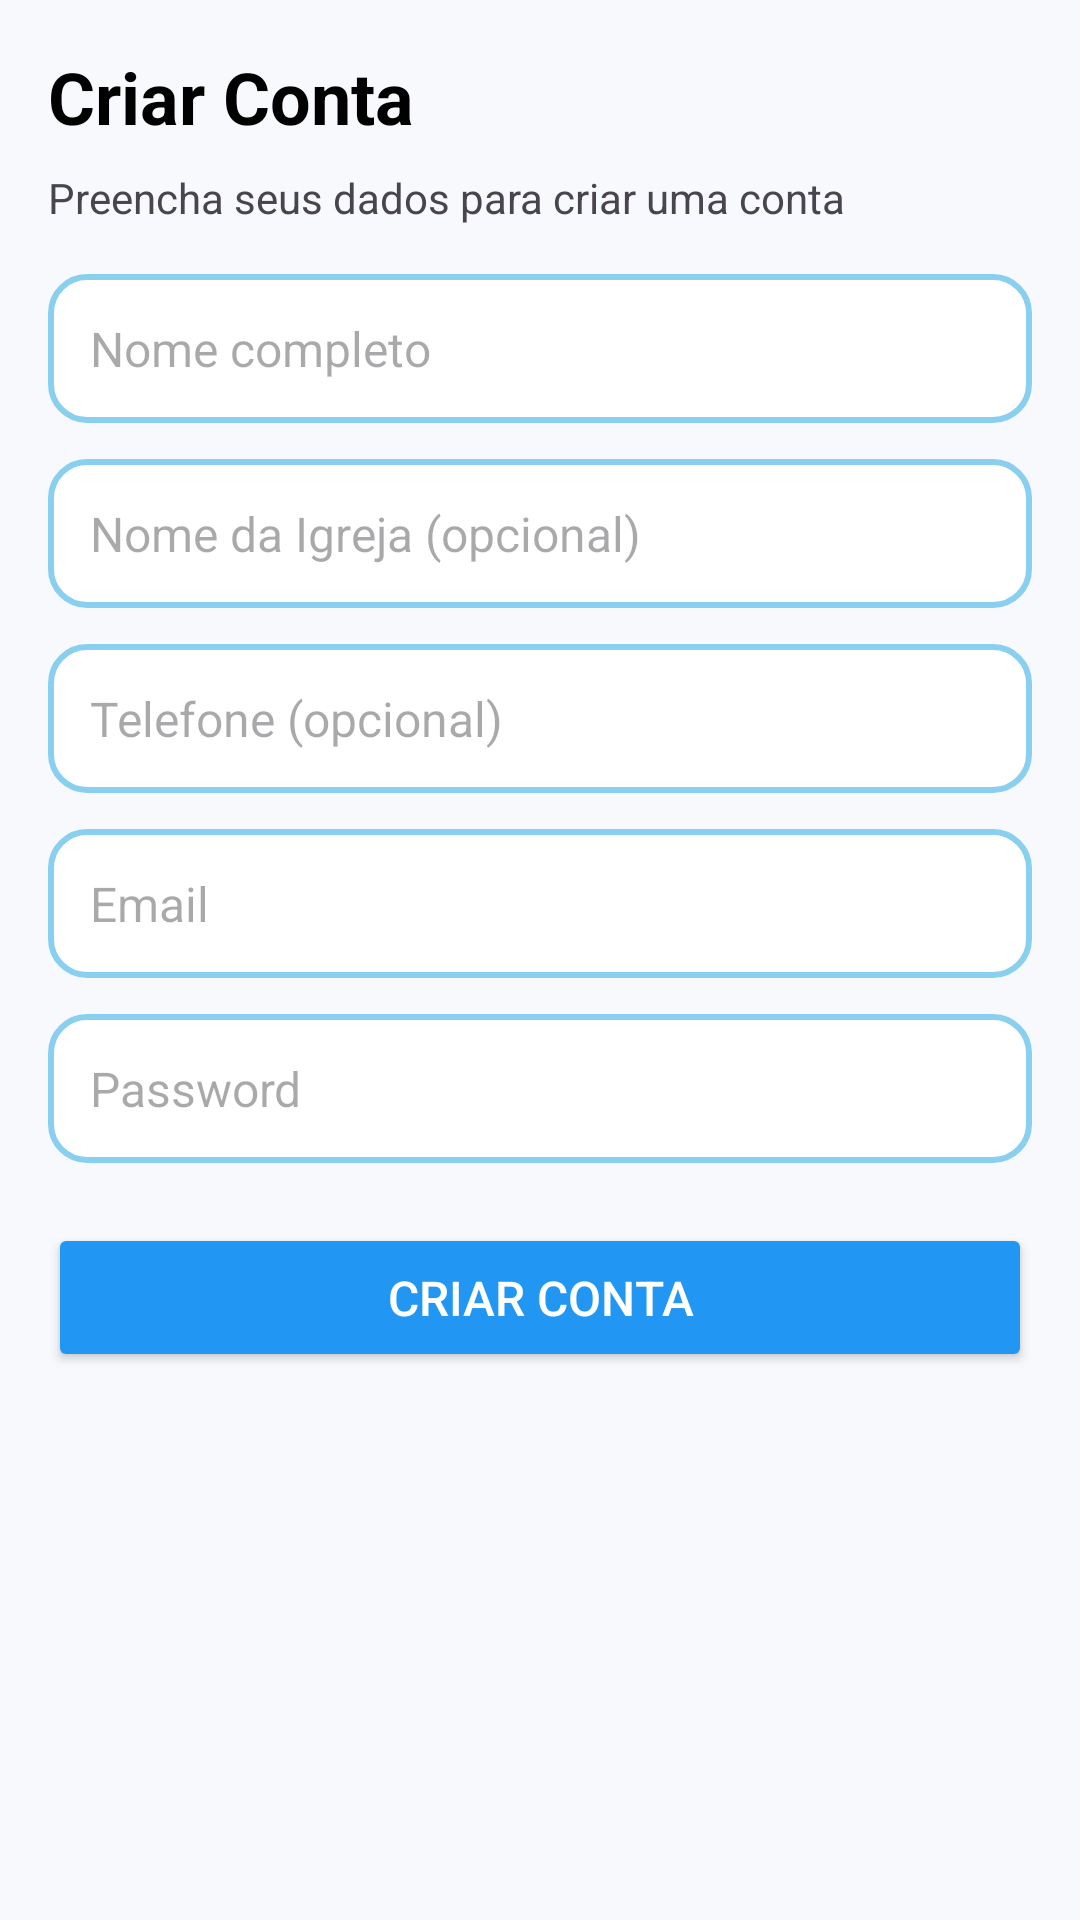

Android layout source for this screen:
<!-- AndroidManifest.xml: application theme Theme.LoginAppMario_Gerry -->
<!-- res/layout/activity_signup.xml -->
<?xml version="1.0" encoding="utf-8"?>
<ScrollView xmlns:android="http://schemas.android.com/apk/res/android"
    xmlns:app="http://schemas.android.com/apk/res-auto"
    xmlns:tools="http://schemas.android.com/tools"
    android:layout_width="match_parent"
    android:layout_height="match_parent"
    android:fillViewport="true"
    android:background="@color/bg_light"
    tools:context=".SignupActivity">

    <androidx.constraintlayout.widget.ConstraintLayout
        android:layout_width="match_parent"
        android:layout_height="wrap_content"
        android:padding="16dp">

        <TextView
            android:id="@+id/textCreateAccount"
            android:layout_width="0dp"
            android:layout_height="wrap_content"
            android:text="Criar Conta"
            android:textStyle="bold"
            android:textSize="24sp"
            android:textColor="@color/black"
            app:layout_constraintTop_toTopOf="parent"
            app:layout_constraintStart_toStartOf="parent"
            app:layout_constraintEnd_toEndOf="parent" />

        <TextView
            android:id="@+id/text_sub"
            android:layout_width="0dp"
            android:layout_height="wrap_content"
            android:text="Preencha seus dados para criar uma conta"
            android:textSize="14sp"
            android:layout_marginTop="8dp"
            app:layout_constraintTop_toBottomOf="@id/textCreateAccount"
            app:layout_constraintStart_toStartOf="parent"
            app:layout_constraintEnd_toEndOf="parent" />

        <LinearLayout
            android:id="@+id/signup_inputs"
            android:layout_width="0dp"
            android:layout_height="wrap_content"
            android:orientation="vertical"
            android:layout_marginTop="16dp"
            app:layout_constraintTop_toBottomOf="@id/text_sub"
            app:layout_constraintStart_toStartOf="parent"
            app:layout_constraintEnd_toEndOf="parent">

            <EditText
                android:id="@+id/nameEt"
                android:layout_width="match_parent"
                android:layout_height="wrap_content"
                android:hint="Nome completo"
                android:textSize="16sp"
                android:padding="14dp"
                android:background="@drawable/rounded_corner"
                android:inputType="textPersonName" />

            <EditText
                android:id="@+id/editTextChurch"
                android:layout_width="match_parent"
                android:layout_height="wrap_content"
                android:hint="Nome da Igreja (opcional)"
                android:textSize="16sp"
                android:padding="14dp"
                android:layout_marginTop="12dp"
                android:background="@drawable/rounded_corner"
                android:inputType="text" />

            <EditText
                android:id="@+id/editTextPhone"
                android:layout_width="match_parent"
                android:layout_height="wrap_content"
                android:hint="Telefone (opcional)"
                android:textSize="16sp"
                android:padding="14dp"
                android:layout_marginTop="12dp"
                android:background="@drawable/rounded_corner"
                android:inputType="phone" />

            <EditText
                android:id="@+id/editTextEmail_signup"
                android:layout_width="match_parent"
                android:layout_height="wrap_content"
                android:hint="Email"
                android:textSize="16sp"
                android:padding="14dp"
                android:layout_marginTop="12dp"
                android:background="@drawable/rounded_corner"
                android:inputType="textEmailAddress" />

            <EditText
                android:id="@+id/editTextPassword_signup"
                android:layout_width="match_parent"
                android:layout_height="wrap_content"
                android:hint="Password"
                android:textSize="16sp"
                android:padding="14dp"
                android:layout_marginTop="12dp"
                android:background="@drawable/rounded_corner"
                android:inputType="textPassword" />

            <Button
                android:id="@+id/signup_btn"
                android:layout_width="match_parent"
                android:layout_height="wrap_content"
                android:layout_marginTop="20dp"
                android:text="Criar Conta"
                android:backgroundTint="@color/baby_blue"
                android:textColor="@color/white"
                android:padding="14dp"
                android:textSize="16sp" />

        </LinearLayout>

    </androidx.constraintlayout.widget.ConstraintLayout>

</ScrollView>
<!-- resources referenced by this layout -->
<resources>
  <color name="baby_blue">#2196F3</color>
  <color name="bg_light">#FFF8F9FD</color>
  <color name="black">#FF000000</color>
  <color name="white">#FFFFFFFF</color>
  <!-- drawable rounded_corner (drawable) -->
  <?xml version="1.0" encoding="utf-8"?>
  <shape xmlns:android="http://schemas.android.com/apk/res/android"
      android:shape="rectangle">
  
  
      <solid android:color="#FFFFFF"/>
  
  
      <stroke
          android:width="2dp"
          android:color="#89CFF0" />
  
  
      <corners android:radius="12dp" />
  
  </shape>
  <style name="Theme.LoginAppMario_Gerry" parent="Base.Theme.LoginAppMario_Gerry" />
  <style name="Base.Theme.LoginAppMario_Gerry" parent="Theme.Material3.DayNight.NoActionBar">
          
          <item name="colorPrimary">@color/colorPrimary</item>
          <item name="colorPrimaryVariant">@color/colorPrimaryVariant</item>
          <item name="colorOnPrimary">@color/colorOnPrimary</item>
          <item name="colorSecondary">@color/colorSecondary</item>
          <item name="android:windowBackground">@color/bg_light</item>
          <item name="android:statusBarColor">?attr/colorPrimary</item>
      </style>
  <color name="colorPrimary">#2196F3</color>
  <color name="colorPrimaryVariant">#1976D2</color>
  <color name="colorOnPrimary">#FFFFFF</color>
  <color name="colorSecondary">#03A9F4</color>
</resources>
